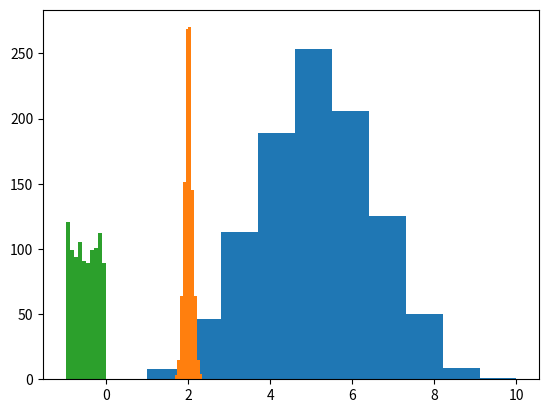

Generate this figure with matplotlib:
import numpy as np
import matplotlib.pyplot as plt

#random library

np.random.rand(3,2) #create a 3x2 array of random values between 0 and 1

np.random.randn(3,3) #creates a random 3x3 array of values from standard normal distribution

np.random.randint(1,5,size=(2,2)) #create array of size 10 with values between 1(inclusive) to 5(exclusive)

np.random.random() #returns a random sample between 0.0(exclusive) and 1.0(inclusive)
np.random.sample() #returns a random sample between 0.0(exclusive) and 1.0(inclusive)

df = np.array([22,34,56])
np.random.choice(df,1,p=[0.1,0.6,0.3])  #choose 1 number from df where p is probabilites of there occurences

np.random.choice(4,3,replace = True) #choose 3 number between 0-4(exclusive) where repition is allowed
np.random.choice(4,3,replace = False) #choose 3 number between 0-4(exclusive) where repition is not allowed


n, p = 10, 0.5  # number of trials, probability of each trial
s = np.random.binomial(n, p, 1000)
# result of flipping a coin 10 times, tested 1000 times.
plt.hist(s)

mean, std = 2, 0.1 # mean and standard deviation
s = np.random.normal(mean, std, 1000)
plt.hist(s)#binomial distribution is discrete and normal idstribution is continous.

s = np.random.uniform(-1,0,1000)
plt.hist(s)#uniform distribution of between -1 and 0 form 1000 times

np.random.permutation(10) #randomly arrange array of numbers between 0-9.

np.random.permutation([1, 4, 9, 12, 15]) #random arrange the mentioned numbers in that array.
